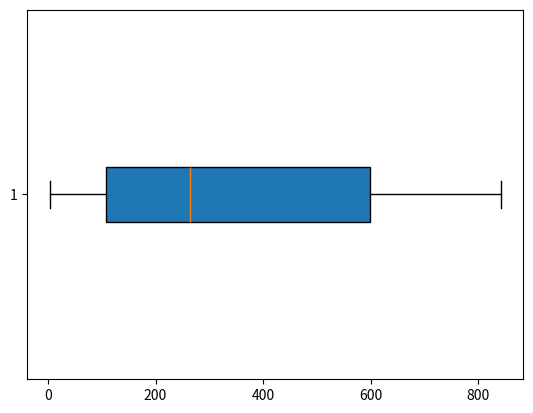

Generate this figure with matplotlib:

gene_lengths=[9410,394141,4442,105338,19149,76779,126550,36296,842,15981]
exon_counts=[51,1142,42,216,25,650,32533,57,1,523]

import numpy as np

gene_lengths=np.array([9410,394141,4442,105338,19149,76779,126550,36296,842,15981])
exon_counts=np.array([51,1142,42,216,25,650,32533,57,1,523])
gene_lengths/exon_counts

exon_lengths=gene_lengths/exon_counts
exon_lengths.sort()

print(exon_lengths)

import numpy as np
import matplotlib.pyplot as plt

n=100
score=exon_lengths
plt.boxplot(score,
            vert=False,
            whis=1.0,
            patch_artist=True,
            meanline=False,
            showbox=True,
            showcaps=True,
            showfliers=True,
            notch=False
              )
plt.show()